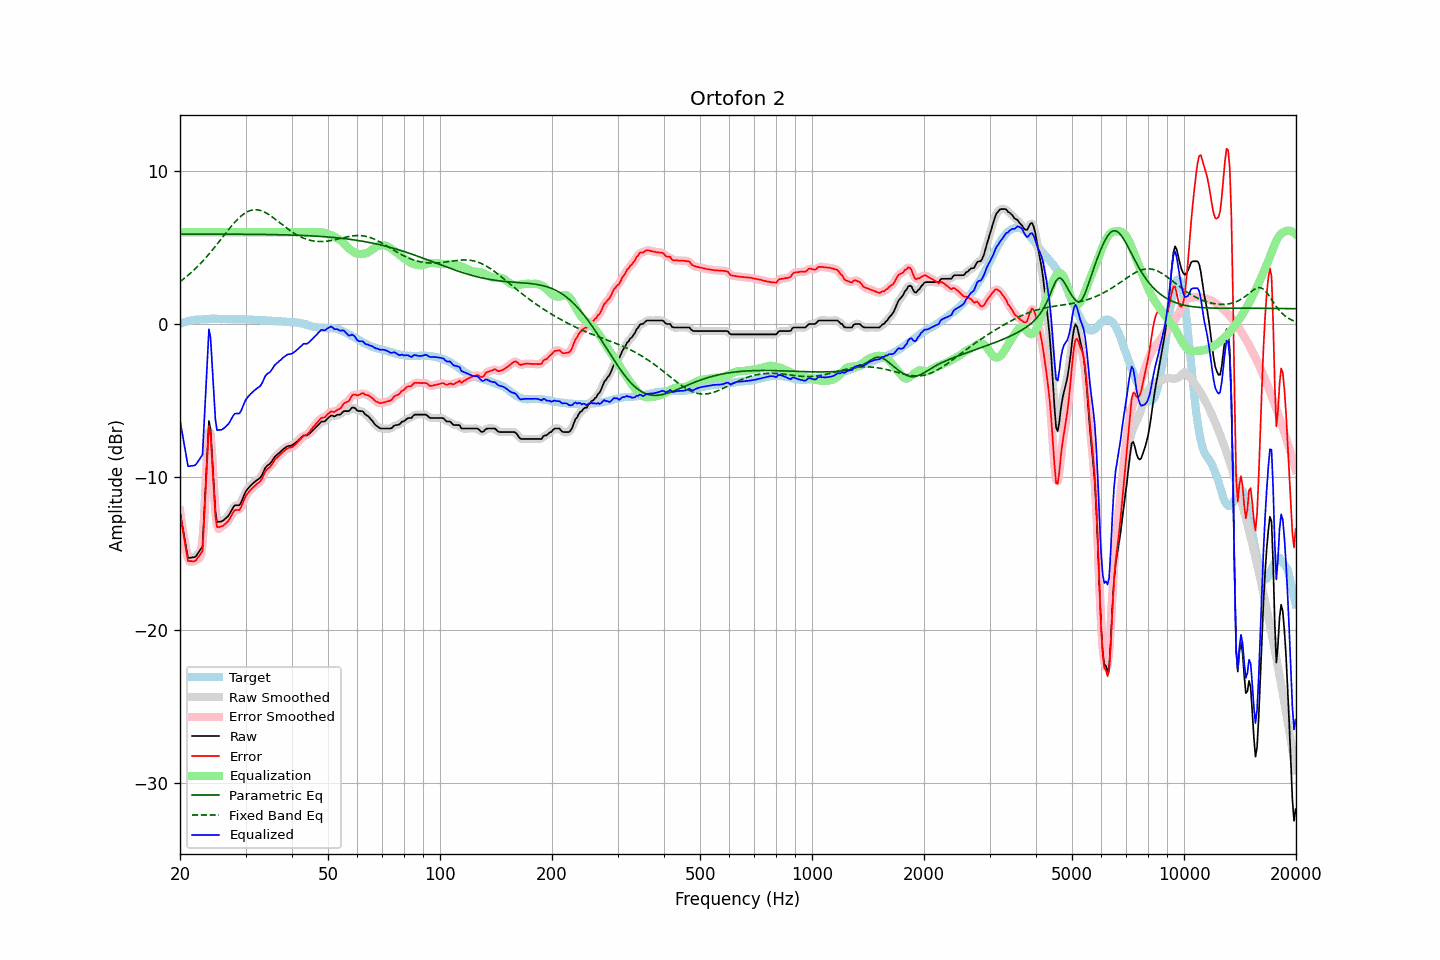

The file beside this chart, header and first rows:
frequency, raw, error, smoothed, error_smoothed, equalization, parametric_eq, fixed_band_eq, equalized_raw, equalized_smoothed, target
20.00, -12.30, -12.33, -12.22, -12.25, 6.00, 5.88, 2.77, -6.30, -6.22, 0.03
20.20, -12.91, -12.98, -12.96, -13.02, 6.00, 5.88, 2.85, -6.91, -6.96, 0.07
20.40, -13.54, -13.63, -13.62, -13.72, 6.00, 5.88, 2.93, -7.54, -7.62, 0.10
20.61, -14.13, -14.25, -14.20, -14.33, 6.00, 5.88, 3.01, -8.13, -8.20, 0.12
20.81, -14.77, -14.93, -14.77, -14.93, 6.00, 5.88, 3.10, -8.77, -8.77, 0.16
21.02, -15.31, -15.51, -15.15, -15.34, 6.00, 5.88, 3.19, -9.31, -9.15, 0.20
21.23, -15.30, -15.51, -15.33, -15.55, 6.00, 5.88, 3.28, -9.30, -9.33, 0.21
21.44, -15.28, -15.51, -15.34, -15.58, 6.00, 5.88, 3.37, -9.28, -9.34, 0.23
21.66, -15.27, -15.52, -15.28, -15.53, 6.00, 5.88, 3.47, -9.27, -9.28, 0.25
21.87, -15.26, -15.52, -15.24, -15.51, 6.00, 5.88, 3.56, -9.26, -9.24, 0.26
22.09, -15.18, -15.46, -15.16, -15.43, 6.00, 5.88, 3.66, -9.18, -9.16, 0.28
22.31, -15.02, -15.30, -15.03, -15.32, 6.00, 5.88, 3.77, -9.02, -9.03, 0.28
22.54, -14.87, -15.16, -15.05, -15.34, 6.00, 5.88, 3.88, -8.87, -9.05, 0.29
22.76, -14.71, -15.01, -14.81, -15.10, 6.00, 5.88, 3.99, -8.71, -8.81, 0.30
22.99, -14.55, -14.85, -14.03, -14.33, 6.00, 5.88, 4.10, -8.55, -8.03, 0.30
23.22, -12.57, -12.87, -12.63, -12.93, 6.00, 5.88, 4.21, -6.57, -6.63, 0.31
23.45, -10.48, -10.79, -10.42, -10.74, 6.00, 5.88, 4.33, -4.48, -4.42, 0.32
23.69, -8.44, -8.77, -8.19, -8.51, 6.00, 5.88, 4.45, -2.44, -2.19, 0.33
23.92, -6.35, -6.68, -7.04, -7.38, 6.00, 5.88, 4.57, -0.35, -1.04, 0.34
24.16, -6.89, -7.23, -7.12, -7.47, 6.00, 5.88, 4.70, -0.89, -1.12, 0.34
24.40, -8.68, -9.03, -8.45, -8.80, 6.00, 5.88, 4.82, -2.68, -2.45, 0.35
24.65, -10.41, -10.76, -10.44, -10.78, 6.00, 5.88, 4.95, -4.41, -4.44, 0.34
24.89, -12.21, -12.55, -11.95, -12.29, 6.00, 5.88, 5.08, -6.21, -5.95, 0.34
25.14, -12.95, -13.29, -12.78, -13.12, 6.00, 5.88, 5.21, -6.95, -6.78, 0.34
25.39, -12.94, -13.28, -13.08, -13.42, 6.00, 5.88, 5.35, -6.94, -7.08, 0.34
25.65, -12.93, -13.27, -13.00, -13.34, 6.00, 5.88, 5.48, -6.93, -7.00, 0.34
25.91, -12.91, -13.24, -12.90, -13.24, 6.00, 5.88, 5.61, -6.91, -6.90, 0.33
26.16, -12.85, -13.18, -12.84, -13.17, 6.00, 5.88, 5.75, -6.85, -6.84, 0.34
26.43, -12.75, -13.09, -12.76, -13.10, 6.00, 5.88, 5.88, -6.75, -6.76, 0.34
26.69, -12.65, -12.98, -12.66, -13.00, 6.00, 5.88, 6.02, -6.65, -6.66, 0.33
26.96, -12.56, -12.89, -12.54, -12.87, 6.00, 5.88, 6.15, -6.56, -6.54, 0.33
27.23, -12.39, -12.72, -12.38, -12.72, 6.00, 5.87, 6.28, -6.39, -6.38, 0.33
27.50, -12.20, -12.53, -12.20, -12.52, 6.00, 5.87, 6.40, -6.20, -6.20, 0.33
27.77, -12.02, -12.34, -12.02, -12.34, 6.00, 5.87, 6.53, -6.02, -6.02, 0.32
28.05, -11.87, -12.19, -11.91, -12.22, 6.00, 5.87, 6.65, -5.87, -5.91, 0.32
28.33, -11.86, -12.17, -11.87, -12.18, 6.00, 5.87, 6.76, -5.86, -5.87, 0.31
28.62, -11.86, -12.17, -11.86, -12.17, 6.00, 5.87, 6.87, -5.86, -5.86, 0.31
28.90, -11.85, -12.16, -11.81, -12.12, 6.00, 5.87, 6.97, -5.85, -5.81, 0.31
29.19, -11.68, -11.98, -11.66, -11.97, 6.00, 5.87, 7.06, -5.68, -5.66, 0.30
29.48, -11.42, -11.73, -11.43, -11.74, 6.00, 5.87, 7.14, -5.42, -5.43, 0.31
29.78, -11.16, -11.47, -11.17, -11.48, 6.00, 5.87, 7.22, -5.16, -5.17, 0.31
30.08, -10.93, -11.24, -10.96, -11.26, 6.00, 5.87, 7.29, -4.93, -4.96, 0.31
30.38, -10.80, -11.10, -10.80, -11.09, 6.00, 5.87, 7.35, -4.80, -4.80, 0.29
30.68, -10.68, -10.97, -10.67, -10.96, 6.00, 5.87, 7.39, -4.68, -4.67, 0.29
30.99, -10.56, -10.84, -10.56, -10.85, 6.00, 5.87, 7.43, -4.56, -4.56, 0.28
31.30, -10.46, -10.74, -10.46, -10.74, 6.00, 5.87, 7.45, -4.46, -4.46, 0.28
31.61, -10.37, -10.65, -10.37, -10.64, 6.00, 5.86, 7.47, -4.37, -4.37, 0.28
31.93, -10.28, -10.54, -10.28, -10.55, 6.00, 5.86, 7.47, -4.28, -4.28, 0.26
32.24, -10.20, -10.45, -10.21, -10.47, 6.00, 5.86, 7.47, -4.20, -4.21, 0.25
32.57, -10.13, -10.38, -10.14, -10.38, 6.00, 5.86, 7.45, -4.13, -4.14, 0.25
32.89, -10.05, -10.29, -10.03, -10.27, 6.00, 5.86, 7.43, -4.05, -4.03, 0.25
33.22, -9.88, -10.12, -9.86, -10.10, 6.00, 5.86, 7.39, -3.88, -3.86, 0.24
33.55, -9.65, -9.89, -9.65, -9.89, 6.00, 5.86, 7.35, -3.65, -3.65, 0.24
33.89, -9.42, -9.66, -9.45, -9.69, 6.00, 5.86, 7.30, -3.42, -3.45, 0.24
34.23, -9.29, -9.52, -9.31, -9.54, 6.00, 5.85, 7.24, -3.29, -3.31, 0.23
34.57, -9.21, -9.43, -9.21, -9.43, 6.00, 5.85, 7.17, -3.21, -3.21, 0.22
34.92, -9.14, -9.36, -9.12, -9.33, 6.00, 5.85, 7.11, -3.14, -3.12, 0.22
35.27, -9.00, -9.22, -8.99, -9.20, 6.00, 5.85, 7.03, -3.00, -2.99, 0.21
35.62, -8.84, -9.04, -8.84, -9.05, 6.00, 5.85, 6.96, -2.84, -2.84, 0.20
35.97, -8.68, -8.88, -8.70, -8.90, 6.00, 5.85, 6.88, -2.68, -2.70, 0.20
... 635 more rows
